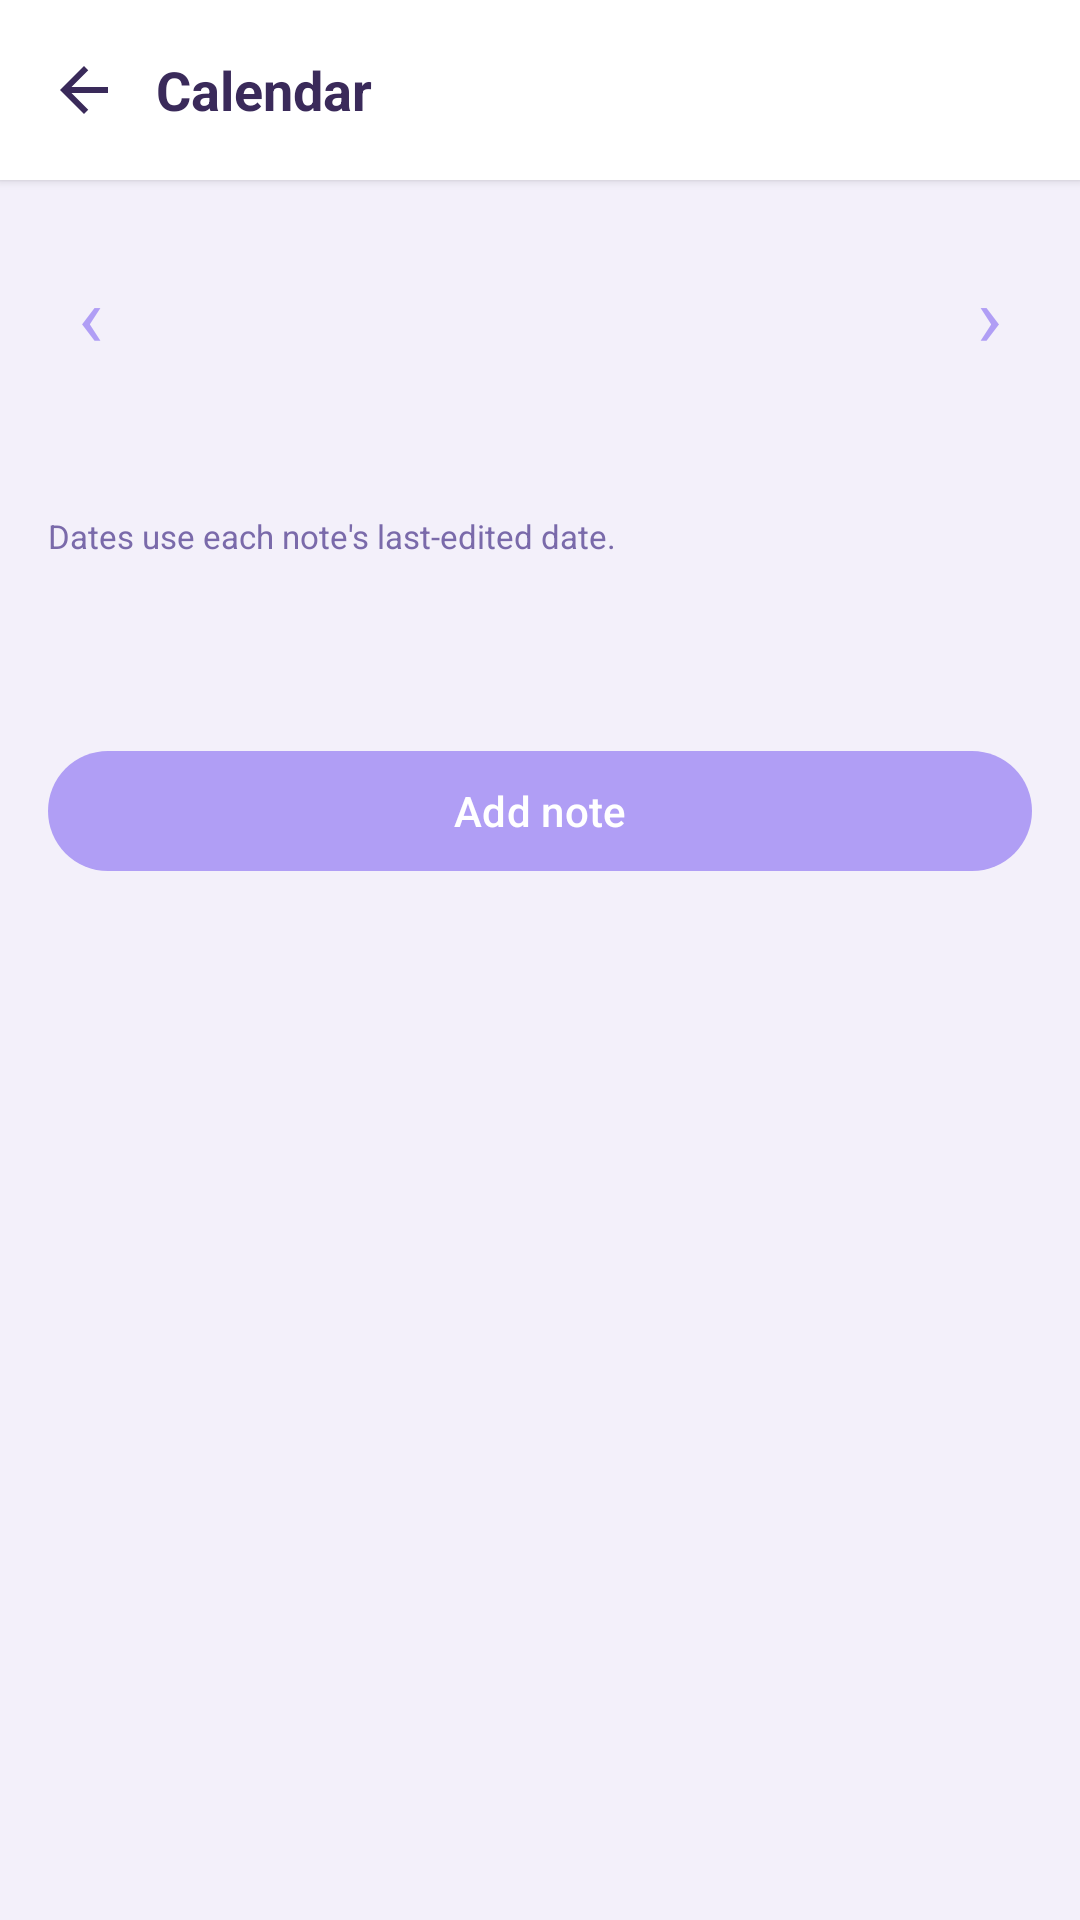

Here is an Android app screen rendered from its layout file. Give the layout XML and the strings, colors and styles it references.
<!-- AndroidManifest.xml: application theme Theme.PrivateChat -->
<!-- res/layout/activity_calendar.xml -->
<?xml version="1.0" encoding="utf-8"?>
<LinearLayout xmlns:android="http://schemas.android.com/apk/res/android"
    android:layout_width="match_parent"
    android:layout_height="match_parent"
    android:orientation="vertical"
    android:background="@color/background">

    <LinearLayout
        android:layout_width="match_parent"
        android:layout_height="wrap_content"
        android:orientation="horizontal"
        android:gravity="center_vertical"
        android:background="@color/surface"
        android:paddingHorizontal="8dp"
        android:paddingVertical="10dp"
        android:elevation="2dp">

        <ImageButton
            android:id="@+id/calendarBack"
            android:layout_width="40dp"
            android:layout_height="40dp"
            android:background="?attr/selectableItemBackgroundBorderless"
            android:src="@drawable/ic_arrow_back"
            android:contentDescription="Back" />

        <TextView
            android:layout_width="0dp"
            android:layout_height="wrap_content"
            android:layout_weight="1"
            android:text="@string/notes_calendar_title"
            android:textSize="18sp"
            android:textStyle="bold"
            android:textColor="@color/textPrimary"
            android:layout_marginStart="4dp" />
    </LinearLayout>

    <ScrollView
        android:layout_width="match_parent"
        android:layout_height="0dp"
        android:layout_weight="1">

        <LinearLayout
            android:layout_width="match_parent"
            android:layout_height="wrap_content"
            android:orientation="vertical"
            android:padding="16dp">

            <LinearLayout
                android:layout_width="match_parent"
                android:layout_height="wrap_content"
                android:orientation="horizontal"
                android:gravity="center_vertical">

                <TextView
                    android:id="@+id/calendarPrev"
                    android:layout_width="wrap_content"
                    android:layout_height="wrap_content"
                    android:text="‹"
                    android:textSize="28sp"
                    android:textColor="@color/primary"
                    android:padding="10dp" />

                <TextView
                    android:id="@+id/calendarMonthTitle"
                    android:layout_width="0dp"
                    android:layout_height="wrap_content"
                    android:layout_weight="1"
                    android:gravity="center"
                    android:textSize="17sp"
                    android:textStyle="bold"
                    android:textColor="@color/textPrimary" />

                <TextView
                    android:id="@+id/calendarNext"
                    android:layout_width="wrap_content"
                    android:layout_height="wrap_content"
                    android:text="›"
                    android:textSize="28sp"
                    android:textColor="@color/primary"
                    android:padding="10dp" />
            </LinearLayout>

            <GridLayout
                android:id="@+id/calendarGrid"
                android:layout_width="match_parent"
                android:layout_height="wrap_content"
                android:columnCount="7"
                android:background="@drawable/bg_note_card"
                android:padding="10dp"
                android:layout_marginTop="10dp" />

            <TextView
                android:layout_width="wrap_content"
                android:layout_height="wrap_content"
                android:text="@string/notes_calendar_basis"
                android:textSize="11sp"
                android:textColor="@color/textSecondary"
                android:layout_marginTop="8dp" />

            <TextView
                android:id="@+id/calendarDayTitle"
                android:layout_width="wrap_content"
                android:layout_height="wrap_content"
                android:textSize="15sp"
                android:textStyle="bold"
                android:textColor="@color/textPrimary"
                android:layout_marginTop="18dp" />

            <androidx.recyclerview.widget.RecyclerView
                android:id="@+id/calendarDayNotes"
                android:layout_width="match_parent"
                android:layout_height="wrap_content"
                android:layout_marginTop="8dp" />

            <com.google.android.material.button.MaterialButton
                android:id="@+id/calendarAddNote"
                android:layout_width="match_parent"
                android:layout_height="wrap_content"
                android:text="@string/notes_calendar_add"
                android:layout_marginTop="14dp" />
        </LinearLayout>
    </ScrollView>
</LinearLayout>
<!-- resources referenced by this layout -->
<resources>
  <color name="background">#F3F0FA</color>
  <color name="primary">#B09EF5</color>
  <color name="surface">#FFFFFF</color>
  <color name="textPrimary">#3A2A5A</color>
  <color name="textSecondary">#7A6AAA</color>
  <!-- drawable ic_arrow_back (drawable) -->
  <?xml version="1.0" encoding="utf-8"?>
  <vector xmlns:android="http://schemas.android.com/apk/res/android"
      android:width="24dp"
      android:height="24dp"
      android:viewportWidth="24"
      android:viewportHeight="24">
      <path
          android:fillColor="@color/textPrimary"
          android:pathData="M20,11H7.83l5.59,-5.59L12,4l-8,8 8,8 1.41,-1.41L7.83,13H20v-2z" />
  </vector>
  <string name="notes_calendar_add">Add note</string>
  <string name="notes_calendar_basis">Dates use each note\'s last-edited date.</string>
  <string name="notes_calendar_title">Calendar</string>
  <style name="Theme.PrivateChat" parent="Theme.Material3.Light.NoActionBar">
          <item name="colorPrimary">@color/primary</item>
          <item name="android:statusBarColor">@color/surface</item>
          <item name="android:windowLightStatusBar">true</item>
      </style>
</resources>
